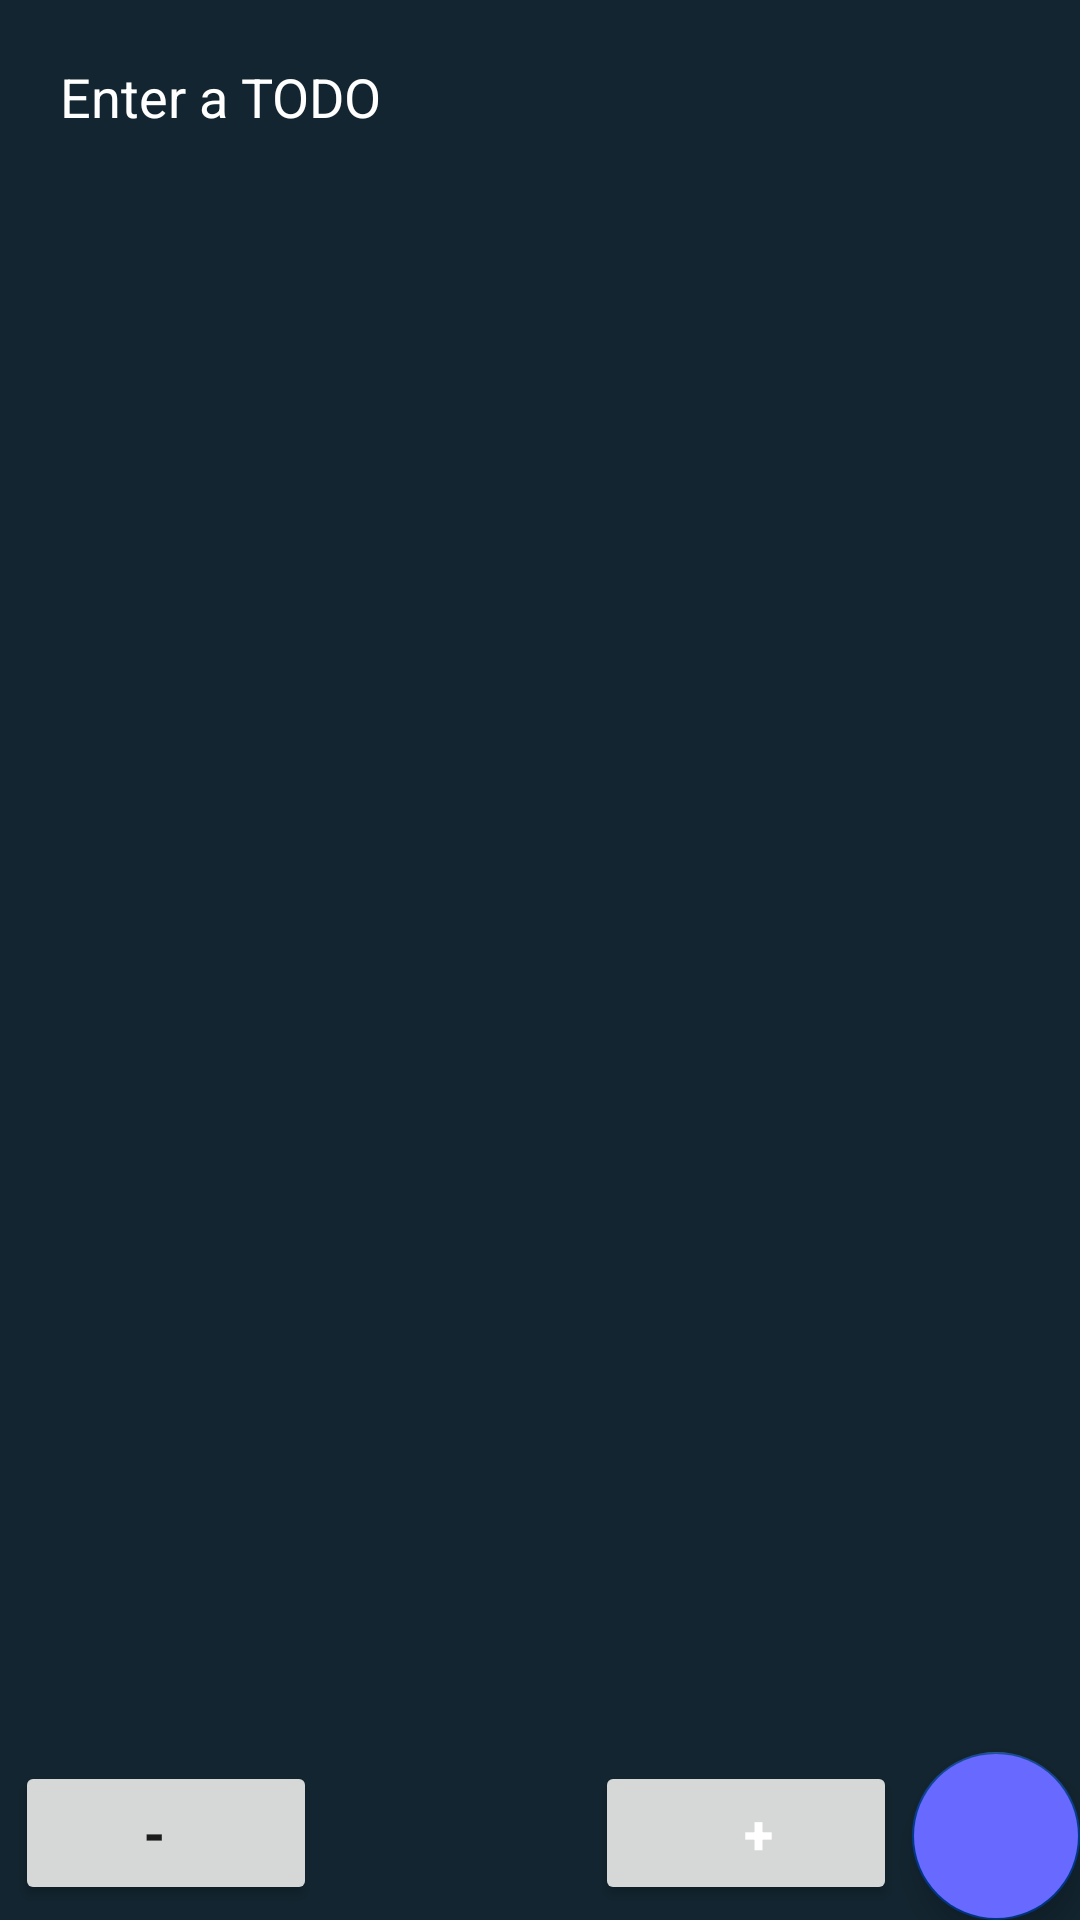

Reconstruct the res/layout file that produces this screen, plus the resources it refers to.
<!-- AndroidManifest.xml: application theme Theme.StickMe -->
<!-- res/layout/activity_main.xml -->
<?xml version="1.0" encoding="utf-8"?>
<RelativeLayout xmlns:android="http://schemas.android.com/apk/res/android"
    xmlns:app="http://schemas.android.com/apk/res-auto"
    xmlns:tools="http://schemas.android.com/tools"
    android:background="@color/black_color"
    android:layout_width="match_parent"
    android:layout_height="match_parent"
    tools:context=".MainActivity">

    <EditText
        android:layout_width="match_parent"
        android:layout_height="wrap_content"
        android:padding="20sp"
        android:id="@+id/Edit"
        android:textColor="@color/white"
        android:textColorHint="@color/white"
        android:autofillHints="wake up early"
        android:hint="@string/enter_a_todo"
        android:layout_alignParentTop="true"
        android:background="@color/black_color"
        android:gravity="start|top"
        android:inputType="textMultiLine"
        />
    <com.google.android.material.floatingactionbutton.FloatingActionButton
        android:layout_width="wrap_content"
        android:layout_height="wrap_content"
        android:id="@+id/FABSave"
        android:layout_above="@+id/LL2"
        android:layout_alignParentEnd="true"
        android:onClick="saveButton"
        app:tint="@color/white"
        android:backgroundTint="@color/fab_color"
        android:src="@drawable/ic_save_icon"
        android:contentDescription="@string/save_button" />


    <LinearLayout
        android:layout_width="match_parent"
        android:layout_height="wrap_content"
        android:layout_above="@+id/LL2"
        android:layout_toStartOf="@+id/FABSave"
        android:orientation="horizontal"
        android:layout_margin="5dp"
        android:weightSum="3"
        android:layout_toLeftOf="@+id/FABSave" >



    <Button
        android:layout_width="8dp"
        android:layout_height="wrap_content"
        android:layout_weight="1"
        android:paddingRight="20sp"
        android:text="@string/font_size_reducer"
        android:onClick="fontSizeReducer"
        android:id="@+id/fontSizeReducer"
        android:textSize="18sp"
        android:textStyle="bold"
        />
    <TextView
        android:layout_width="0dp"
        android:layout_height="wrap_content"
        android:layout_weight="1"
        android:textColor="@color/white"
        android:textStyle="bold"
        android:textSize="18sp"
        android:layout_gravity="center"
        android:textAlignment="center"
        android:id="@+id/TVSize"
        />

    <Button
        android:id="@+id/fontSizeIncrease"
        android:layout_width="8dp"
        android:paddingLeft="20sp"
        android:layout_height="wrap_content"
        android:layout_weight="1"
        android:onClick="fontSizeIncrease"
        android:text="@string/fontSizeIncrease"
        android:textColor="@color/white"
        android:textSize="18sp"
        android:textStyle="bold" />
    </LinearLayout>
    <LinearLayout
        android:layout_width="match_parent"
        android:layout_height="wrap_content"
        android:id="@+id/LL2"
        android:layout_alignParentBottom="true"
        android:orientation="horizontal"
        android:weightSum="3">
    </LinearLayout>


</RelativeLayout>
<!-- resources referenced by this layout -->
<resources>
  <color name="black_color">#132530</color>
  <color name="fab_color">#686AFF</color>
  <color name="white">#FFFFFFFF</color>
  <string name="enter_a_todo">Enter a TODO</string>
  <string name="fontSizeIncrease">+</string>
  <string name="font_size_reducer">-</string>
  <string name="save_button">save Button</string>
  <style name="Theme.StickMe" parent="Theme.MaterialComponents.DayNight.DarkActionBar">
          
          <item name="colorPrimary">@color/purple_500</item>
          <item name="colorPrimaryVariant">@color/purple_700</item>
          <item name="colorOnPrimary">@color/white</item>
          
          <item name="colorSecondary">@color/teal_200</item>
          <item name="colorSecondaryVariant">@color/teal_700</item>
          <item name="colorOnSecondary">@color/black</item>
          
          <item name="android:statusBarColor" tools:targetApi="l">?attr/colorPrimaryVariant</item>
          
      </style>
  <color name="purple_500">#01388A</color>
  <color name="purple_700">#01388A</color>
  <color name="teal_200">#01388A</color>
  <color name="teal_700">#FF018786</color>
  <color name="black">#FF000000</color>
</resources>
